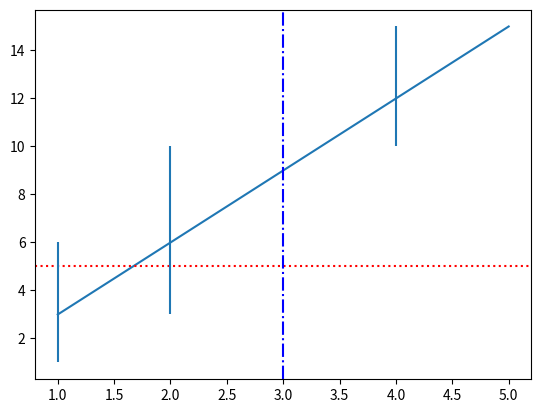

Python code for this plot:
'''
    matplotlib 画图工具
'''
import numpy as np
# import matplotlib
# matplotlib.use('TkAgg')
import matplotlib.pyplot as plt

x = np.array([1, 2, 3, 4, 5])
y = np.array([3, 6, 9, 12, 15])
print(x)
# 画直线图
plt.plot(x, y)
# plt.show()

# 绘制水平、水平的线, linestyle 线的形状， color 颜色
plt.axhline(y=5, linestyle=":", color="red")
plt.axvline(x=3, ls="-.", c="b")
# 垂直多条线段, x， 指定线条位置， ymin， ymax 指定线段起始值，终止值
plt.vlines(
    x=[1,2,4],
    ymin=[1, 3, 10],
    ymax=[6, 10, 15]
)


plt.show()
